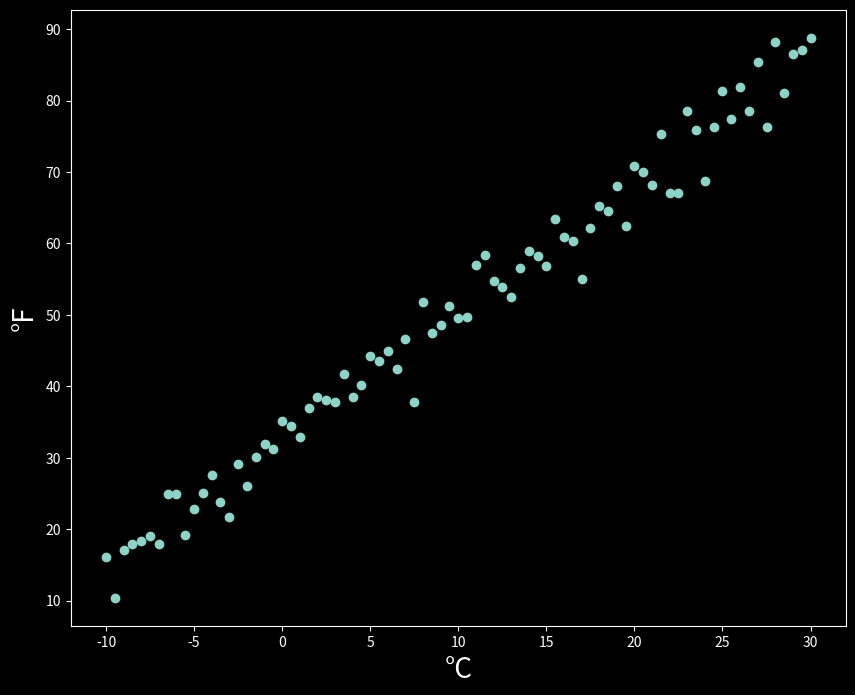

Source code (Python):
import numpy as np
import matplotlib.pyplot as plt
plt.style.use('dark_background')
plt.rcParams['figure.figsize'] = (10, 8)
def get_linear_curve(x, w, b=0, noise_scale=0):
  return w * x + b + noise_scale * np.random.randn(x.shape[0])
x = np.arange(-10, 30.1, 0.5)
Y = get_linear_curve(x, 1.8, 32, noise_scale = 2.5)
x.shape, Y.shape
plt.scatter(x, Y)
plt.xlabel('°C', fontsize=20)
plt.ylabel('°F', fontsize=20)
#Inicializar
w = np.random.rand(1)
b =0
def forward(inputs, w, b):
  return w * inputs + b
def mse(Y, y):
  return (Y-y)**2
def backpropagation(inputs, outputs, targets, w, b, lr):
  dw = lr*(-2*inputs*(targets-outputs)).mean()
  db = lr*(-2*(targets-outputs)).mean()
  w -= dw
  b -= db
  return w, b
def model_fit(inputs, target, w, b, epochs= 200, lr = 0.001):
  for epoch in range(epochs):
    outputs= forward(inputs, w, b)
    loss = np.mean(mse(target, outputs))
    w, b = backpropagation(inputs, outputs, target, w, b, lr)

    if(epoch+1) % (epochs/10) ==0:
      print(f'Epoch: [{(epoch+1)}/{epochs}] Loss: [{loss:.4f}]')
  return w, b
x = np.arange(-10,30,2)
Y = get_linear_curve(x, w = 1.8, b=32)
#Inicialização

w = np.random.randn(1)
b = np.zeros(1)

w, b = model_fit(x, Y, w, b, epochs=2000, lr=0.002)
print(f'W: {w[0]:.3f}, b: {b[0]:.3f}')